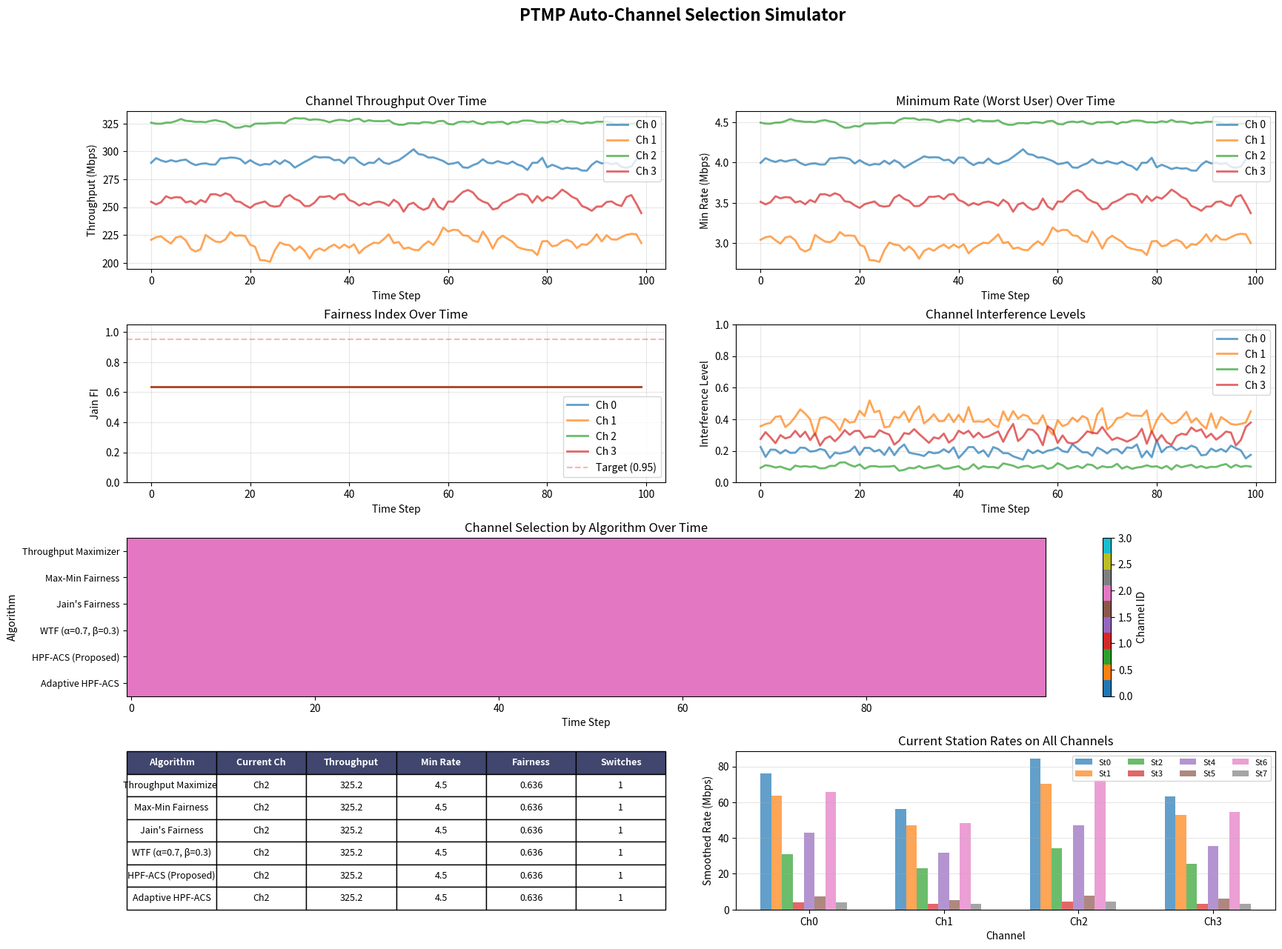

This chart was generated by the following Python code:
"""
PTMP Auto-Channel Selection (ACS) Simulator
============================================
Simulates a Point-to-Multipoint wireless network with multiple channels
and benchmarks different ACS algorithms.

Author: Auto-Channel Selection Research
Date: 2026
"""

import numpy as np
import matplotlib.pyplot as plt
import matplotlib.animation as animation
from matplotlib.gridspec import GridSpec
from dataclasses import dataclass, field
from typing import Dict, List, Tuple
from abc import ABC, abstractmethod
from collections import deque
import warnings
warnings.filterwarnings('ignore')


# ============================================================================
# CONFIGURATION AND DATA STRUCTURES
# ============================================================================

@dataclass
class SimulationConfig:
    """Configuration parameters for the simulator"""
    n_stations: int = 8
    n_channels: int = 4
    n_time_steps: int = 200

    # Rate parameters (Mbps)
    min_rate: float = 5.0
    max_rate: float = 100.0

    # Fairness and distribution
    fairness_param: float = 0.5  # 0: random, 1: deterministic (all same distance)

    # Interference parameters [0, 1] per channel
    base_interference: List[float] = field(default_factory=lambda: [0.2, 0.4, 0.1, 0.3])
    interference_noise_std_factor: float = 0.1  # std = mean * this factor

    # Rate smoothing (EWMA)
    ewma_factor: float = 0.3  # 1-α where α is forgetting factor

    # Channel switching hysteresis
    switch_threshold: float = 0.08  # 8% improvement required
    min_dwell_time: int = 10  # minimum time steps on a channel

    # Visualization
    history_length: int = 100  # points to display in plots


@dataclass
class StationMetrics:
    """Per-station performance metrics"""
    station_id: int
    channel_rates: Dict[int, float] = field(default_factory=dict)  # c -> rate
    smoothed_rates: Dict[int, float] = field(default_factory=dict)  # EWMA filtered


@dataclass
class ChannelMetrics:
    """Per-channel performance metrics"""
    channel_id: int
    throughput: float = 0.0  # sum of all rates
    min_rate: float = 0.0  # worst user
    max_rate: float = 0.0  # best user
    fairness_index: float = 0.0  # Jain's FI
    utilization: float = 0.0  # normalized by R_max
    utility_wtf: float = 0.0  # Weighted Throughput-Fairness
    utility_hpf: float = 0.0  # Hybrid Proportional Fair
    utility_mmf: float = 0.0  # Max-Min Fairness


# ============================================================================
# PTMP ENVIRONMENT
# ============================================================================

class PTMPEnvironment:
    """
    Simulates a PTMP wireless environment with multiple channels and stations.
    """

    def __init__(self, config: SimulationConfig):
        self.config = config
        self.time_step = 0

        # Initialize client positions (distance proxy [0, 1])
        self._initialize_client_positions()

        # Initialize base rates for each station on each channel
        self.base_rates = np.zeros((config.n_stations, config.n_channels))
        self._initialize_base_rates()

        # Current interference levels per channel
        self.current_interference = np.array(config.base_interference, dtype=float)

        # Current achievable rates (base * (1 - interference))
        self.current_rates = np.zeros((config.n_stations, config.n_channels))

        # EWMA smoothed rates
        self.smoothed_rates = np.zeros((config.n_stations, config.n_channels))

        # Update rates
        self._update_rates()

    def _initialize_client_positions(self):
        """
        Initialize client positions based on fairness parameter.

        fairness_param = 0: fully random positions
        fairness_param = 1: all at same distance (deterministic)
        """
        if self.config.fairness_param >= 0.99:
            # Deterministic: all stations at same distance
            self.client_distances = np.ones(self.config.n_stations) * 0.5
        else:
            # Random with fairness parameter controlling spread
            # Lower fairness_param → higher variance
            random_component = np.random.uniform(0, 1, self.config.n_stations)
            mean_distance = 0.5
            variance = (1 - self.config.fairness_param) * 0.25
            self.client_distances = np.clip(
                np.random.normal(mean_distance, np.sqrt(variance), self.config.n_stations),
                0, 1
            )

    def _initialize_base_rates(self):
        """
        Initialize base rates for each station on each channel.
        Rates depend on distance to AP: closer → higher rate.

        Rate = max_rate * (1 - distance) + min_rate * distance
        """
        for i in range(self.config.n_stations):
            for c in range(self.config.n_channels):
                # Distance-based rate: closer stations get higher rates
                distance_factor = self.client_distances[i]
                base_rate = (self.config.max_rate * (1 - distance_factor) +
                            self.config.min_rate * distance_factor)
                self.base_rates[i, c] = base_rate

    def _update_rates(self):
        """
        Update current rates based on interference.
        Rate = base_rate * (1 - interference)
        """
        for c in range(self.config.n_channels):
            interference = self.current_interference[c]
            self.current_rates[:, c] = self.base_rates[:, c] * (1 - interference)

    def step(self):
        """
        Advance simulation by one time step.
        - Update interference with AWGN noise
        - Update rates based on new interference
        - Apply EWMA smoothing
        """
        self.time_step += 1

        # Update interference: AWGN with mean = base, std = base * factor
        for c in range(self.config.n_channels):
            base = self.config.base_interference[c]
            std = base * self.config.interference_noise_std_factor
            noise = np.random.normal(0, std)
            self.current_interference[c] = np.clip(base + noise, 0, 1)

        # Update rates based on new interference
        self._update_rates()

        # Apply EWMA smoothing: smoothed = α * current + (1-α) * prev
        alpha = self.config.ewma_factor
        self.smoothed_rates = (alpha * self.current_rates +
                               (1 - alpha) * self.smoothed_rates)

    def get_channel_metrics(self, channel_id: int, use_smoothed: bool = True) -> ChannelMetrics:
        """
        Calculate performance metrics for a specific channel.
        """
        rates = self.smoothed_rates[:, channel_id] if use_smoothed else self.current_rates[:, channel_id]

        throughput = np.sum(rates)
        min_rate = np.min(rates)
        max_rate = np.max(rates)

        # Jain's Fairness Index
        sum_rates = np.sum(rates)
        sum_sq_rates = np.sum(rates ** 2)
        if sum_sq_rates > 0:
            jain_fi = (sum_rates ** 2) / (self.config.n_stations * sum_sq_rates)
        else:
            jain_fi = 0.0

        # Utilization (normalized by channel capacity)
        utilization = throughput / (self.config.n_stations * self.config.max_rate)

        # Calculate utilities
        alpha, beta, gamma = 0.5, 0.3, 0.2  # Weights

        # Normalized utilization
        E_c = throughput / (self.config.n_stations * self.config.max_rate)

        # Weighted Throughput-Fairness (WTF)
        utility_wtf = 0.7 * E_c + 0.3 * (min_rate / self.config.max_rate)

        # HPF-ACS utility
        utility_hpf = (alpha * E_c +
                      beta * (min_rate / self.config.max_rate) +
                      gamma * jain_fi)

        # Max-Min Fairness (MMF)
        utility_mmf = min_rate + 0.05 * (throughput / np.sum(self.base_rates))

        return ChannelMetrics(
            channel_id=channel_id,
            throughput=throughput,
            min_rate=min_rate,
            max_rate=max_rate,
            fairness_index=jain_fi,
            utilization=utilization,
            utility_wtf=utility_wtf,
            utility_hpf=utility_hpf,
            utility_mmf=utility_mmf
        )

    def get_all_metrics(self) -> List[ChannelMetrics]:
        """Get metrics for all channels"""
        return [self.get_channel_metrics(c) for c in range(self.config.n_channels)]


# ============================================================================
# ACS ALGORITHMS
# ============================================================================

class ACSAlgorithm(ABC):
    """Base class for ACS algorithms"""

    def __init__(self, config: SimulationConfig, name: str):
        self.config = config
        self.name = name
        self.current_channel = 0
        self.time_on_channel = 0
        self.last_switch_time = 0
        self.switch_history = []

    @abstractmethod
    def select_channel(self, metrics: List[ChannelMetrics], current_channel: int) -> int:
        """
        Select best channel based on metrics.

        Args:
            metrics: List of ChannelMetrics for all channels
            current_channel: Currently active channel

        Returns:
            Selected channel ID
        """
        pass

    def step(self, metrics: List[ChannelMetrics], time_step: int) -> int:
        """
        Execute one step of the algorithm.
        """
        # Select best channel
        best_channel = self.select_channel(metrics, self.current_channel)

        # Decide whether to switch
        if best_channel != self.current_channel:
            # Apply hysteresis and dwell time constraints
            if self._should_switch(metrics, best_channel, time_step):
                self.current_channel = best_channel
                self.time_on_channel = 0
                self.last_switch_time = time_step
                self.switch_history.append((time_step, best_channel))

        self.time_on_channel += 1
        return self.current_channel

    def _should_switch(self, metrics: List[ChannelMetrics],
                      candidate: int, time_step: int) -> bool:
        """Check if switching criteria are met"""
        # Check minimum dwell time
        if time_step - self.last_switch_time < self.config.min_dwell_time:
            return False

        # Check utility improvement threshold (8%)
        current_metric = metrics[self.current_channel]
        candidate_metric = metrics[candidate]

        switch_threshold = 1 + self.config.switch_threshold

        # Use HPF utility for switching decision
        if candidate_metric.utility_hpf >= switch_threshold * current_metric.utility_hpf:
            return True

        return False


class ThroughputMaximizer(ACSAlgorithm):
    """Algorithm 1: Simple throughput maximization"""

    def __init__(self, config: SimulationConfig):
        super().__init__(config, "Throughput Maximizer")

    def select_channel(self, metrics: List[ChannelMetrics], current_channel: int) -> int:
        """Select channel with highest aggregate throughput"""
        throughputs = [m.throughput for m in metrics]
        return int(np.argmax(throughputs))


class MaxMinFairness(ACSAlgorithm):
    """Algorithm 2: Max-min fairness (protect worst user)"""

    def __init__(self, config: SimulationConfig):
        super().__init__(config, "Max-Min Fairness")

    def select_channel(self, metrics: List[ChannelMetrics], current_channel: int) -> int:
        """Select channel with highest minimum rate"""
        min_rates = [m.min_rate for m in metrics]
        return int(np.argmax(min_rates))


class JainsFairnessAlgorithm(ACSAlgorithm):
    """Algorithm 3: Jain's fairness index"""

    def __init__(self, config: SimulationConfig):
        super().__init__(config, "Jain's Fairness")

    def select_channel(self, metrics: List[ChannelMetrics], current_channel: int) -> int:
        """Select channel with highest Jain's fairness index"""
        jain_indices = [m.fairness_index for m in metrics]
        return int(np.argmax(jain_indices))


class WTFAlgorithm(ACSAlgorithm):
    """Algorithm 4: Weighted Throughput-Fairness"""

    def __init__(self, config: SimulationConfig):
        super().__init__(config, "WTF (α=0.7, β=0.3)")

    def select_channel(self, metrics: List[ChannelMetrics], current_channel: int) -> int:
        """Select channel with highest WTF utility"""
        utilities = [m.utility_wtf for m in metrics]
        return int(np.argmax(utilities))


class HPFACSAlgorithm(ACSAlgorithm):
    """Algorithm 5: Hybrid Proportional Fair ACS (HPF-ACS)"""

    def __init__(self, config: SimulationConfig):
        super().__init__(config, "HPF-ACS (Proposed)")

    def select_channel(self, metrics: List[ChannelMetrics], current_channel: int) -> int:
        """Select channel with highest HPF utility"""
        utilities = [m.utility_hpf for m in metrics]
        return int(np.argmax(utilities))


class AdaptiveHPFACS(ACSAlgorithm):
    """Algorithm 6: Adaptive HPF-ACS with dynamic weights"""

    def __init__(self, config: SimulationConfig):
        super().__init__(config, "Adaptive HPF-ACS")
        self.alpha_max = 0.6
        self.beta_min = 0.2
        self.beta_max = 0.5
        self.gamma = 0.2

    def select_channel(self, metrics: List[ChannelMetrics], current_channel: int) -> int:
        """Select channel using adaptive weighted utility"""
        utilities = []

        for metric in metrics:
            # Adaptive weights based on fairness
            J_c = metric.fairness_index
            beta = self.beta_min + (self.beta_max - self.beta_min) * (1 - J_c)
            alpha = self.alpha_max - (beta - self.beta_min)
            gamma = self.gamma

            # Calculate adaptive utility
            E_c = metric.utilization
            utility = (alpha * E_c +
                      beta * (metric.min_rate / self.config.max_rate) +
                      gamma * J_c)
            utilities.append(utility)

        return int(np.argmax(utilities))


# ============================================================================
# SIMULATOR
# ============================================================================

class PTMPSimulator:
    """Main simulator orchestrating environment and algorithms"""

    def __init__(self, config: SimulationConfig):
        self.config = config
        self.environment = PTMPEnvironment(config)

        # Initialize algorithms
        self.algorithms = {
            'throughput': ThroughputMaximizer(config),
            'mmf': MaxMinFairness(config),
            'jain': JainsFairnessAlgorithm(config),
            'wtf': WTFAlgorithm(config),
            'hpf': HPFACSAlgorithm(config),
            'adaptive_hpf': AdaptiveHPFACS(config),
        }

        # History storage
        self.history = {
            'time': [],
            'interference': {c: deque(maxlen=config.history_length) for c in range(config.n_channels)},
            'throughput': {c: deque(maxlen=config.history_length) for c in range(config.n_channels)},
            'min_rate': {c: deque(maxlen=config.history_length) for c in range(config.n_channels)},
            'fairness': {c: deque(maxlen=config.history_length) for c in range(config.n_channels)},
            'selected_channel': {alg: deque(maxlen=config.history_length) for alg in self.algorithms},
            'metrics': {alg: [] for alg in self.algorithms},
        }

        self.current_metrics = None

    def step(self):
        """Execute one simulation step"""
        # Advance environment
        self.environment.step()

        # Get current metrics for all channels
        self.current_metrics = self.environment.get_all_metrics()

        # Record interference and channel metrics
        self.history['time'].append(self.environment.time_step)

        for c in range(self.config.n_channels):
            self.history['interference'][c].append(self.environment.current_interference[c])
            self.history['throughput'][c].append(self.current_metrics[c].throughput)
            self.history['min_rate'][c].append(self.current_metrics[c].min_rate)
            self.history['fairness'][c].append(self.current_metrics[c].fairness_index)

        # Run each algorithm and record selections
        for alg_name, algorithm in self.algorithms.items():
            channel = algorithm.step(self.current_metrics, self.environment.time_step)
            self.history['selected_channel'][alg_name].append(channel)
            self.history['metrics'][alg_name].append(self.current_metrics[channel])

    def run(self, verbose=False):
        """Run entire simulation"""
        for step in range(self.config.n_time_steps):
            self.step()
            if verbose and step % 20 == 0:
                print(f"Step {step}/{self.config.n_time_steps}")

    def get_summary_stats(self) -> Dict[str, Dict[str, float]]:
        """Calculate summary statistics for each algorithm"""
        stats = {}

        for alg_name in self.algorithms:
            metrics_list = self.history['metrics'][alg_name]

            throughputs = [m.throughput for m in metrics_list]
            min_rates = [m.min_rate for m in metrics_list]
            fairness = [m.fairness_index for m in metrics_list]

            stats[alg_name] = {
                'avg_throughput': np.mean(throughputs),
                'min_throughput': np.min(throughputs),
                'std_throughput': np.std(throughputs),
                'avg_min_rate': np.mean(min_rates),
                'min_min_rate': np.min(min_rates),
                'avg_fairness': np.mean(fairness),
                'switches': len(self.algorithms[alg_name].switch_history),
            }

        return stats


# ============================================================================
# VISUALIZATION
# ============================================================================

class SimulatorVisualizer:
    """Real-time visualization of simulation"""

    def __init__(self, simulator: PTMPSimulator):
        self.simulator = simulator
        self.fig = None
        self.axes = {}

    def create_figure(self):
        """Create visualization figure with multiple subplots"""
        self.fig = plt.figure(figsize=(20, 14))
        self.fig.suptitle('PTMP Auto-Channel Selection Simulator', fontsize=16, fontweight='bold')

        gs = GridSpec(4, 4, figure=self.fig, hspace=0.35, wspace=0.3)

        # Channel throughput over time
        self.axes['throughput'] = self.fig.add_subplot(gs[0, 0:2])
        self.axes['throughput'].set_title('Channel Throughput Over Time')
        self.axes['throughput'].set_xlabel('Time Step')
        self.axes['throughput'].set_ylabel('Throughput (Mbps)')
        self.axes['throughput'].grid(True, alpha=0.3)

        # Minimum rate over time
        self.axes['min_rate'] = self.fig.add_subplot(gs[0, 2:4])
        self.axes['min_rate'].set_title('Minimum Rate (Worst User) Over Time')
        self.axes['min_rate'].set_xlabel('Time Step')
        self.axes['min_rate'].set_ylabel('Min Rate (Mbps)')
        self.axes['min_rate'].grid(True, alpha=0.3)

        # Fairness over time
        self.axes['fairness'] = self.fig.add_subplot(gs[1, 0:2])
        self.axes['fairness'].set_title('Fairness Index Over Time')
        self.axes['fairness'].set_xlabel('Time Step')
        self.axes['fairness'].set_ylabel('Jain FI')
        self.axes['fairness'].set_ylim([0, 1.05])
        self.axes['fairness'].grid(True, alpha=0.3)

        # Interference levels
        self.axes['interference'] = self.fig.add_subplot(gs[1, 2:4])
        self.axes['interference'].set_title('Channel Interference Levels')
        self.axes['interference'].set_xlabel('Time Step')
        self.axes['interference'].set_ylabel('Interference Level')
        self.axes['interference'].set_ylim([0, 1.0])
        self.axes['interference'].grid(True, alpha=0.3)

        # Channel selection heatmap (algorithms x time)
        self.axes['heatmap'] = self.fig.add_subplot(gs[2, :])
        self.axes['heatmap'].set_title('Channel Selection by Algorithm Over Time')
        self.axes['heatmap'].set_xlabel('Time Step')
        self.axes['heatmap'].set_ylabel('Algorithm')

        # Current metrics table
        self.axes['metrics_table'] = self.fig.add_subplot(gs[3, :2])
        self.axes['metrics_table'].axis('off')

        # Station rates comparison
        self.axes['station_rates'] = self.fig.add_subplot(gs[3, 2:])
        self.axes['station_rates'].set_title('Current Station Rates on All Channels')
        self.axes['station_rates'].set_xlabel('Channel')
        self.axes['station_rates'].set_ylabel('Rate (Mbps)')
        self.axes['station_rates'].grid(True, alpha=0.3, axis='y')

    def update(self):
        """Update all plots"""
        self._update_throughput()
        self._update_min_rate()
        self._update_fairness()
        self._update_interference()
        self._update_heatmap()
        self._update_metrics_table()
        self._update_station_rates()

    def _update_throughput(self):
        """Update throughput plot"""
        ax = self.axes['throughput']
        ax.clear()

        for c in range(self.simulator.config.n_channels):
            times = list(range(len(self.simulator.history['throughput'][c])))
            throughputs = list(self.simulator.history['throughput'][c])
            ax.plot(times, throughputs, label=f'Ch {c}', linewidth=2, alpha=0.7)

        ax.set_title('Channel Throughput Over Time')
        ax.set_xlabel('Time Step')
        ax.set_ylabel('Throughput (Mbps)')
        ax.legend(loc='upper right')
        ax.grid(True, alpha=0.3)

    def _update_min_rate(self):
        """Update minimum rate plot"""
        ax = self.axes['min_rate']
        ax.clear()

        for c in range(self.simulator.config.n_channels):
            times = list(range(len(self.simulator.history['min_rate'][c])))
            min_rates = list(self.simulator.history['min_rate'][c])
            ax.plot(times, min_rates, label=f'Ch {c}', linewidth=2, alpha=0.7)

        ax.set_title('Minimum Rate (Worst User) Over Time')
        ax.set_xlabel('Time Step')
        ax.set_ylabel('Min Rate (Mbps)')
        ax.legend(loc='upper right')
        ax.grid(True, alpha=0.3)

    def _update_fairness(self):
        """Update fairness plot"""
        ax = self.axes['fairness']
        ax.clear()

        for c in range(self.simulator.config.n_channels):
            times = list(range(len(self.simulator.history['fairness'][c])))
            fairness = list(self.simulator.history['fairness'][c])
            ax.plot(times, fairness, label=f'Ch {c}', linewidth=2, alpha=0.7)

        ax.axhline(y=0.95, color='r', linestyle='--', alpha=0.3, label='Target (0.95)')
        ax.set_title('Fairness Index Over Time')
        ax.set_xlabel('Time Step')
        ax.set_ylabel('Jain FI')
        ax.set_ylim([0, 1.05])
        ax.legend(loc='lower right')
        ax.grid(True, alpha=0.3)

    def _update_interference(self):
        """Update interference plot"""
        ax = self.axes['interference']
        ax.clear()

        for c in range(self.simulator.config.n_channels):
            times = list(range(len(self.simulator.history['interference'][c])))
            interference = list(self.simulator.history['interference'][c])
            ax.plot(times, interference, label=f'Ch {c}', linewidth=2, alpha=0.7)

        ax.set_title('Channel Interference Levels')
        ax.set_xlabel('Time Step')
        ax.set_ylabel('Interference Level')
        ax.set_ylim([0, 1.0])
        ax.legend(loc='upper right')
        ax.grid(True, alpha=0.3)

    def _update_heatmap(self):
        """Update channel selection heatmap"""
        ax = self.axes['heatmap']
        ax.clear()

        # Create matrix of selections (algorithms x time)
        alg_names = list(self.simulator.algorithms.keys())
        n_steps = min(self.simulator.config.history_length,
                     len(list(self.simulator.history['selected_channel'].values())[0]))

        heatmap_data = np.zeros((len(alg_names), n_steps))

        for i, alg_name in enumerate(alg_names):
            selections = list(self.simulator.history['selected_channel'][alg_name])[-n_steps:]
            heatmap_data[i, :] = selections

        im = ax.imshow(heatmap_data, aspect='auto', cmap='tab10', vmin=0,
                      vmax=self.simulator.config.n_channels-1)
        ax.set_yticks(range(len(alg_names)))
        ax.set_yticklabels([self.simulator.algorithms[a].name for a in alg_names], fontsize=9)
        ax.set_xlabel('Time Step')
        ax.set_ylabel('Algorithm')
        ax.set_title('Channel Selection by Algorithm Over Time')
        plt.colorbar(im, ax=ax, label='Channel ID')

    def _update_metrics_table(self):
        """Update metrics comparison table"""
        ax = self.axes['metrics_table']
        ax.clear()
        ax.axis('off')

        if self.simulator.current_metrics is None:
            return

        # Prepare table data
        columns = ['Algorithm', 'Current Ch', 'Throughput', 'Min Rate', 'Fairness', 'Switches']
        table_data = []

        for alg_name, algorithm in self.simulator.algorithms.items():
            current_ch = algorithm.current_channel
            metric = self.simulator.current_metrics[current_ch]
            switches = len(algorithm.switch_history)

            table_data.append([
                algorithm.name[:20],
                f'Ch{current_ch}',
                f'{metric.throughput:.1f}',
                f'{metric.min_rate:.1f}',
                f'{metric.fairness_index:.3f}',
                f'{switches}'
            ])

        table = ax.table(cellText=table_data, colLabels=columns,
                        cellLoc='center', loc='center',
                        bbox=[0, 0, 1, 1])
        table.auto_set_font_size(False)
        table.set_fontsize(9)
        table.scale(1, 2)

        # Color header
        for i in range(len(columns)):
            table[(0, i)].set_facecolor('#40466e')
            table[(0, i)].set_text_props(weight='bold', color='white')

    def _update_station_rates(self):
        """Update station rates bar chart"""
        ax = self.axes['station_rates']
        ax.clear()

        if self.simulator.current_metrics is None:
            return

        # Get rates for all stations on all channels
        rates = self.simulator.environment.smoothed_rates

        x = np.arange(self.simulator.config.n_channels)
        width = 0.08

        for i in range(self.simulator.config.n_stations):
            offset = (i - self.simulator.config.n_stations/2) * width
            ax.bar(x + offset, rates[i, :], width, label=f'St{i}', alpha=0.7)

        ax.set_xlabel('Channel')
        ax.set_ylabel('Smoothed Rate (Mbps)')
        ax.set_title('Current Station Rates on All Channels')
        ax.set_xticks(x)
        ax.set_xticklabels([f'Ch{c}' for c in range(self.simulator.config.n_channels)])
        ax.legend(loc='upper right', ncol=4, fontsize=8)
        ax.grid(True, alpha=0.3, axis='y')

    def show(self):
        """Display the visualization"""
        self.create_figure()
        self.update()
        plt.tight_layout()
        plt.show()

    def animate(self, interval=100):
        """Create animation of simulation"""
        self.create_figure()

        def animate_step(frame):
            self.update()
            if frame < self.simulator.config.n_time_steps - 1:
                self.simulator.step()

        anim = animation.FuncAnimation(
            self.fig, animate_step, frames=self.simulator.config.n_time_steps,
            interval=interval, repeat=True
        )

        plt.tight_layout()
        plt.show()


# ============================================================================
# MAIN EXECUTION
# ============================================================================

def main():
    """Main execution script"""
    print("=" * 80)
    print("PTMP Auto-Channel Selection Simulator")
    print("=" * 80)

    # Configuration
    config = SimulationConfig(
        n_stations=8,
        n_channels=4,
        n_time_steps=200,
        min_rate=5.0,
        max_rate=100.0,
        fairness_param=0.3,  # 0: random, 1: deterministic
        base_interference=[0.2, 0.4, 0.1, 0.3],
        switch_threshold=0.08,
        ewma_factor=0.3,
        min_dwell_time=10,
    )

    print(f"\nConfiguration:")
    print(f"  Stations: {config.n_stations}")
    print(f"  Channels: {config.n_channels}")
    print(f"  Time steps: {config.n_time_steps}")
    print(f"  Rate range: {config.min_rate}-{config.max_rate} Mbps")
    print(f"  Fairness param: {config.fairness_param}")
    print(f"  Base interference: {config.base_interference}")
    print(f"  Switch threshold: {config.switch_threshold * 100}%")
    print(f"  EWMA factor: {config.ewma_factor}")

    # Create and run simulator
    print("\nRunning simulation...")
    simulator = PTMPSimulator(config)
    simulator.run(verbose=True)

    # Print statistics
    print("\nSimulation Results:")
    print("-" * 80)
    stats = simulator.get_summary_stats()

    for alg_name, stat in stats.items():
        print(f"\n{simulator.algorithms[alg_name].name}:")
        print(f"  Avg Throughput: {stat['avg_throughput']:.2f} Mbps")
        print(f"  Min Throughput: {stat['min_throughput']:.2f} Mbps")
        print(f"  Throughput Std Dev: {stat['std_throughput']:.2f} Mbps")
        print(f"  Avg Min Rate: {stat['avg_min_rate']:.2f} Mbps")
        print(f"  Worst Min Rate: {stat['min_min_rate']:.2f} Mbps")
        print(f"  Avg Fairness: {stat['avg_fairness']:.4f}")
        print(f"  Channel Switches: {stat['switches']}")

    # Visualize
    print("\nGenerating visualization...")
    visualizer = SimulatorVisualizer(simulator)
    visualizer.show()


if __name__ == "__main__":
    main()
